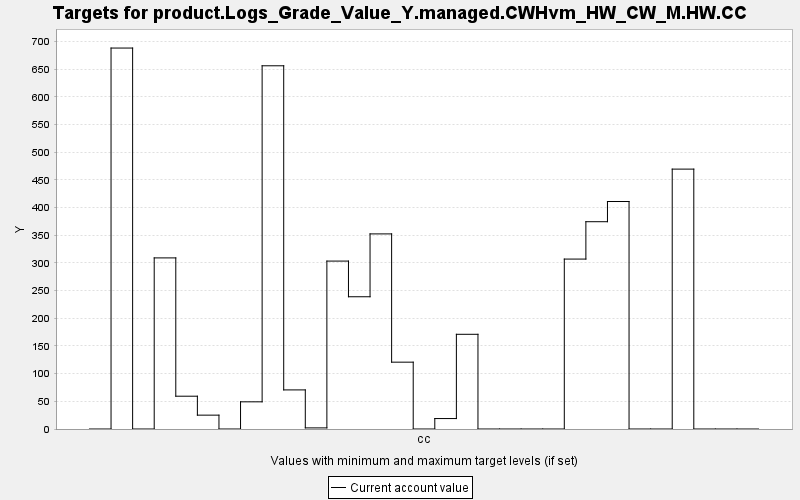

The file beside this chart, header and first rows:
TARGET, PERIOD, YEAR, PERIODWIDTH, MINIMUM, MAXIMUM, MINWEIGHT, MAXWEIGHT, CURRENT, SUMMARY
product.Logs_Grade_Value_Y.managed.CWHvm…, 0, 0, 10.0, 0.0, 10000, 1.0, 1.0, 0.0, 0.0
product.Logs_Grade_Value_Y.managed.CWHvm…, 1, 10, 10.0, 0.0, 10000, 1.0, 1.0, 688.4, 0.0
product.Logs_Grade_Value_Y.managed.CWHvm…, 2, 20, 10.0, 0.0, 10000, 1.0, 1.0, 0.0, 0.0
product.Logs_Grade_Value_Y.managed.CWHvm…, 3, 30, 10.0, 0.0, 10000, 1.0, 1.0, 309.2, 0.0
product.Logs_Grade_Value_Y.managed.CWHvm…, 4, 40, 10.0, 0.0, 10000, 1.0, 1.0, 59.27, 0.0
product.Logs_Grade_Value_Y.managed.CWHvm…, 5, 50, 10.0, 0.0, 10000, 1.0, 1.0, 25.04, 0.0
product.Logs_Grade_Value_Y.managed.CWHvm…, 6, 60, 10.0, 0.0, 10000, 1.0, 1.0, 0.0, 0.0
product.Logs_Grade_Value_Y.managed.CWHvm…, 7, 70, 10.0, 0.0, 10000, 1.0, 1.0, 49.11, 0.0
product.Logs_Grade_Value_Y.managed.CWHvm…, 8, 80, 10.0, 0.0, 10000, 1.0, 1.0, 656.4, 0.0
product.Logs_Grade_Value_Y.managed.CWHvm…, 9, 90, 10.0, 0.0, 10000, 1.0, 1.0, 70.64, 0.0
product.Logs_Grade_Value_Y.managed.CWHvm…, 10, 100, 10.0, 0.0, 10000, 1.0, 1.0, 2.006, 0.0
product.Logs_Grade_Value_Y.managed.CWHvm…, 11, 110, 10.0, 0.0, 10000, 1.0, 1.0, 303.5, 0.0
product.Logs_Grade_Value_Y.managed.CWHvm…, 12, 120, 10.0, 0.0, 10000, 1.0, 1.0, 239, 0.0
product.Logs_Grade_Value_Y.managed.CWHvm…, 13, 130, 10.0, 0.0, 10000, 1.0, 1.0, 352.6, 0.0
product.Logs_Grade_Value_Y.managed.CWHvm…, 14, 140, 10.0, 0.0, 10000, 1.0, 1.0, 120.8, 0.0
product.Logs_Grade_Value_Y.managed.CWHvm…, 15, 150, 10.0, 0.0, 10000, 1.0, 1.0, 0.0, 0.0
product.Logs_Grade_Value_Y.managed.CWHvm…, 16, 160, 10.0, 0.0, 10000, 1.0, 1.0, 18.88, 0.0
product.Logs_Grade_Value_Y.managed.CWHvm…, 17, 170, 10.0, 0.0, 10000, 1.0, 1.0, 171.1, 0.0
product.Logs_Grade_Value_Y.managed.CWHvm…, 18, 180, 10.0, 0.0, 10000, 1.0, 1.0, 0.0, 0.0
product.Logs_Grade_Value_Y.managed.CWHvm…, 19, 190, 10.0, 0.0, 10000, 1.0, 1.0, 0.0, 0.0
product.Logs_Grade_Value_Y.managed.CWHvm…, 20, 200, 10.0, 0.0, 10000, 1.0, 1.0, 0.0, 0.0
product.Logs_Grade_Value_Y.managed.CWHvm…, 21, 210, 10.0, 0.0, 10000, 1.0, 1.0, 0.0, 0.0
product.Logs_Grade_Value_Y.managed.CWHvm…, 22, 220, 10.0, 0.0, 10000, 1.0, 1.0, 307.1, 0.0
product.Logs_Grade_Value_Y.managed.CWHvm…, 23, 230, 10.0, 0.0, 10000, 1.0, 1.0, 374.6, 0.0
product.Logs_Grade_Value_Y.managed.CWHvm…, 24, 240, 10.0, 0.0, 10000, 1.0, 1.0, 411.1, 0.0
product.Logs_Grade_Value_Y.managed.CWHvm…, 25, 250, 10.0, 0.0, 10000, 1.0, 1.0, 0.0, 0.0
product.Logs_Grade_Value_Y.managed.CWHvm…, 26, 260, 10.0, 0.0, 10000, 1.0, 1.0, 0.0, 0.0
product.Logs_Grade_Value_Y.managed.CWHvm…, 27, 270, 10.0, 0.0, 10000, 1.0, 1.0, 469.6, 0.0
product.Logs_Grade_Value_Y.managed.CWHvm…, 28, 280, 10.0, 0.0, 10000, 1.0, 1.0, 0.0, 0.0
product.Logs_Grade_Value_Y.managed.CWHvm…, 29, 290, 10.0, 0.0, 10000, 1.0, 1.0, 0.0, 0.0
product.Logs_Grade_Value_Y.managed.CWHvm…, 30, 300, 10.0, 0.0, 10000, 1.0, 1.0, 0.0, 0.0
